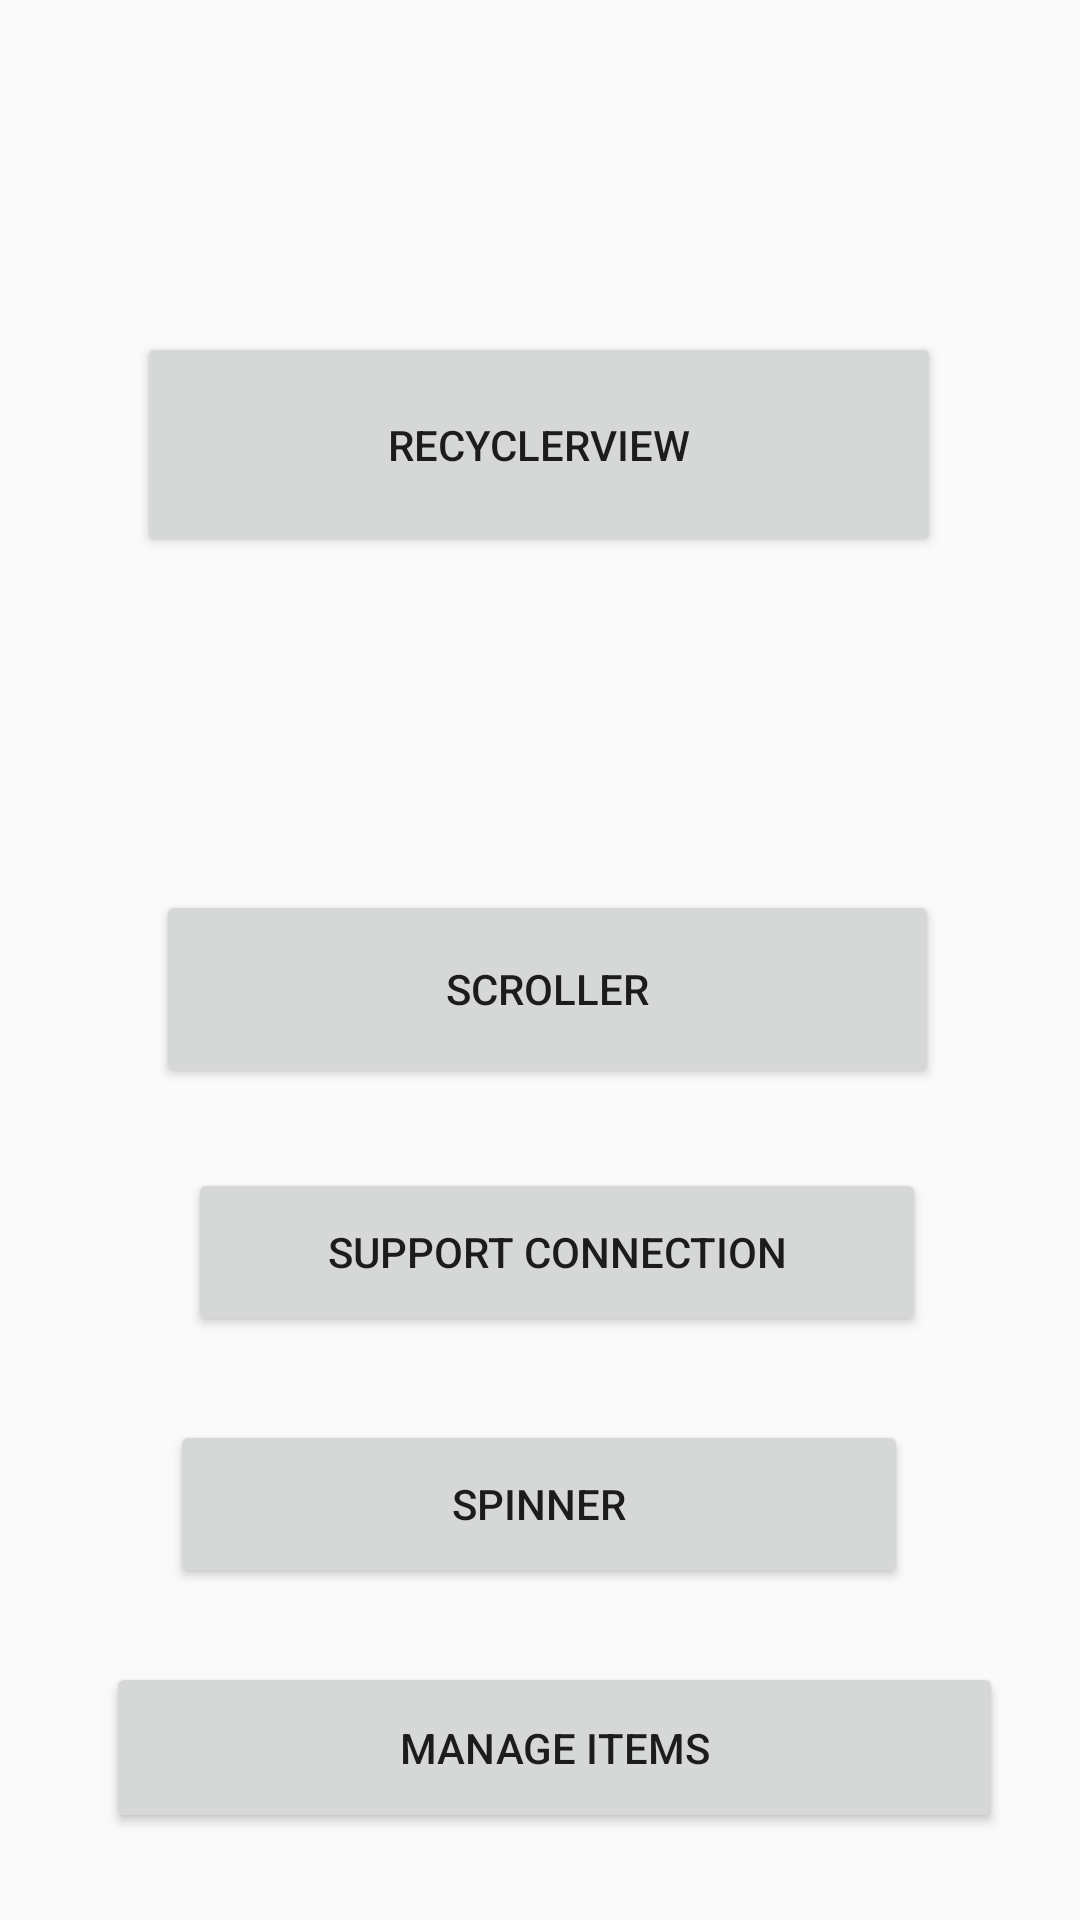

The Android layout XML behind this screen, and the referenced resources:
<!-- AndroidManifest.xml: application theme Theme.B07DemoSummer2024 -->
<!-- res/layout/activity_home_fragment.xml -->
<?xml version="1.0" encoding="utf-8"?>
<androidx.constraintlayout.widget.ConstraintLayout xmlns:android="http://schemas.android.com/apk/res/android"
    xmlns:app="http://schemas.android.com/apk/res-auto"
    xmlns:tools="http://schemas.android.com/tools"
    android:layout_width="match_parent"
    android:layout_height="match_parent"
    tools:context=".HomeFragment">

    <Button
        android:id="@+id/buttonRecyclerView"
        android:layout_width="268dp"
        android:layout_height="75dp"
        android:text="@string/recyclerview"
        app:layout_constraintBottom_toTopOf="@+id/buttonScroller"
        app:layout_constraintEnd_toEndOf="parent"
        app:layout_constraintHorizontal_bias="0.496"
        app:layout_constraintStart_toStartOf="parent"
        app:layout_constraintTop_toTopOf="parent"
        app:layout_constraintVertical_bias="0.517" />

    <Button
        android:id="@+id/buttonScroller"
        android:layout_width="261dp"
        android:layout_height="66dp"
        android:text="@string/scroller"
        app:layout_constraintBottom_toTopOf="@id/buttonSpinner"
        app:layout_constraintEnd_toEndOf="parent"
        app:layout_constraintHorizontal_bias="0.526"
        app:layout_constraintStart_toStartOf="parent"
        app:layout_constraintTop_toBottomOf="@id/buttonRecyclerView" />

    <Button
        android:id="@+id/buttonSpinner"
        android:layout_width="246dp"
        android:layout_height="56dp"
        android:text="@string/spinner"
        app:layout_constraintBottom_toBottomOf="parent"
        app:layout_constraintEnd_toEndOf="parent"
        app:layout_constraintHorizontal_bias="0.496"
        app:layout_constraintStart_toStartOf="parent"
        app:layout_constraintTop_toBottomOf="@+id/buttonScroller"
        app:layout_constraintVertical_bias="0.486" />

    <Button
        android:id="@+id/buttonManageItems"
        android:layout_width="299dp"
        android:layout_height="57dp"
        android:text="@string/manage_items"
        app:layout_constraintBottom_toBottomOf="parent"
        app:layout_constraintEnd_toEndOf="parent"
        app:layout_constraintHorizontal_bias="0.58"
        app:layout_constraintStart_toStartOf="parent"
        app:layout_constraintTop_toBottomOf="@+id/buttonSpinner"
        app:layout_constraintVertical_bias="0.46" />

    <Button
        android:id="@+id/btnSupport"
        android:layout_width="246dp"
        android:layout_height="56dp"
        android:onClick="openSupportConnection"
        android:text="Support Connection"
        app:layout_constraintBottom_toBottomOf="parent"
        app:layout_constraintEnd_toEndOf="parent"
        app:layout_constraintHorizontal_bias="0.55"
        app:layout_constraintStart_toStartOf="parent"
        app:layout_constraintTop_toBottomOf="@+id/buttonScroller"
        app:layout_constraintVertical_bias="0.121" />

</androidx.constraintlayout.widget.ConstraintLayout>
<!-- resources referenced by this layout -->
<resources>
  <string name="manage_items">Manage Items</string>
  <string name="recyclerview">RecyclerView</string>
  <string name="scroller">Scroller</string>
  <string name="spinner">Spinner</string>
  <style name="Theme.B07DemoSummer2024" parent="Base.Theme.B07DemoSummer2024" />
  <style name="Base.Theme.B07DemoSummer2024" parent="Theme.AppCompat.Light.NoActionBar">
          <item name="colorPrimary">@color/light_primary</item>
      </style>
  <color name="light_primary">#FFF6E9</color>
</resources>
